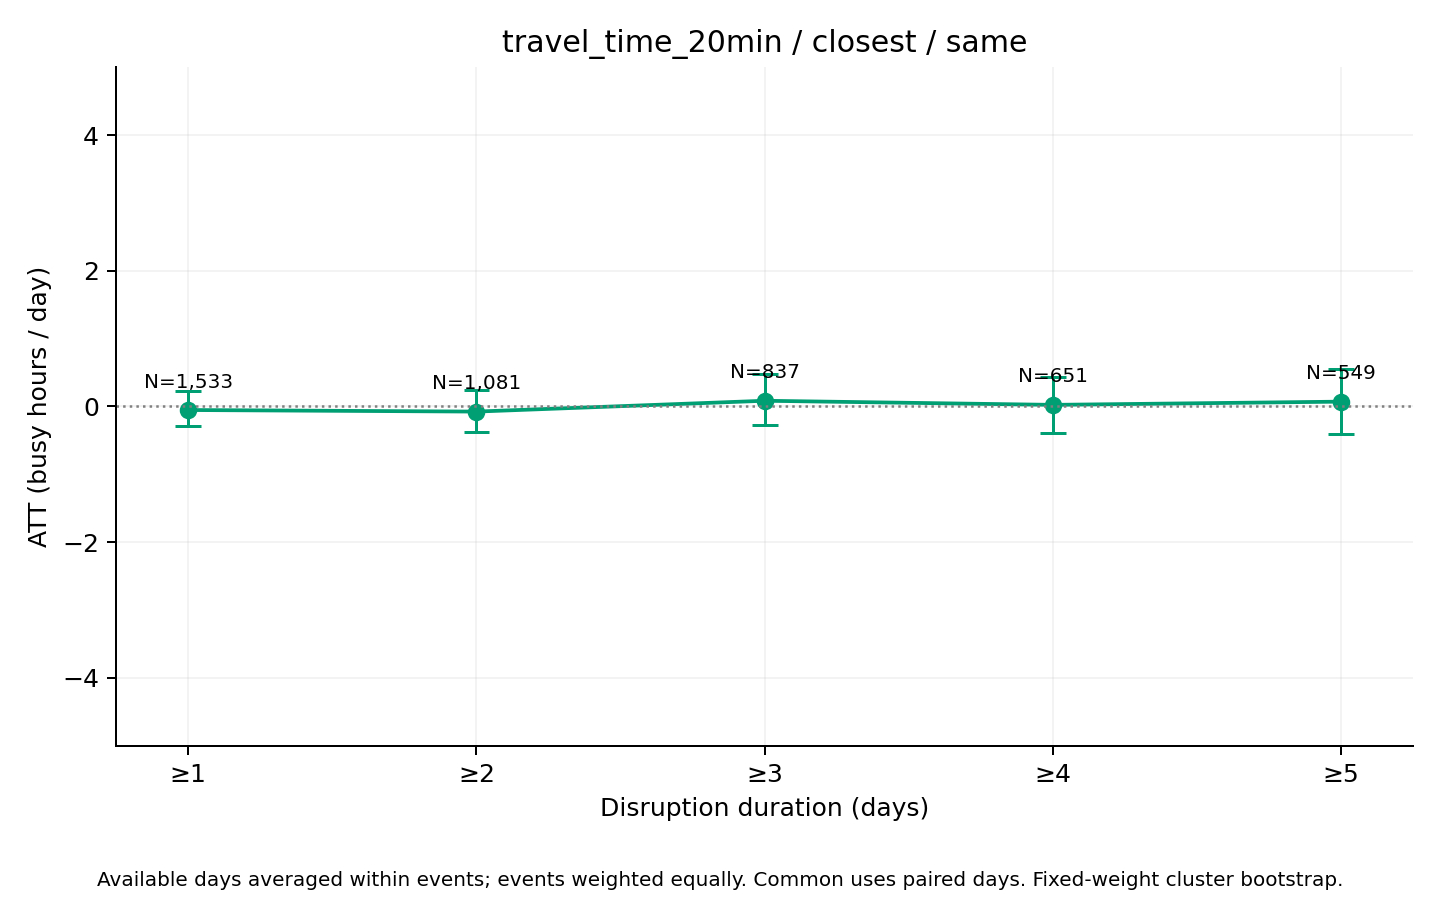

Values plotted in this chart, from the file beside it:
series, ATT_hours, mean_actual, mean_synthetic, n_events, n_clusters, mean_duration_days, median_duration_days, n_post_event_days, n_possible_post_event_days, mean_coverage, bootstrap_SE, CI95_lower, CI95_upper, bootstrap_reps, seed, aggregation, min_duration
same, -0.05327, 23.1, 23.16, 1533, 465, 9.008, 3, 13052, 13810, 0.9907, 0.1347, -0.2953, 0.2262, 1000, 2026, equal_weight_available_day_event_means, 1
same, -0.07643, 22.78, 22.85, 1081, 407, 12.36, 5, 12600, 13358, 0.9868, 0.166, -0.3834, 0.2414, 1000, 2026, equal_weight_available_day_event_means, 2
same, 0.08316, 22.65, 22.57, 837, 369, 15.38, 6, 12112, 12870, 0.9829, 0.1986, -0.281, 0.4726, 1000, 2026, equal_weight_available_day_event_means, 3
same, 0.02267, 21.89, 21.87, 651, 329, 18.91, 9, 11554, 12312, 0.9781, 0.2153, -0.3907, 0.4339, 1000, 2026, equal_weight_available_day_event_means, 4
same, 0.07015, 21.13, 21.06, 549, 306, 21.68, 11, 11149, 11904, 0.9754, 0.2402, -0.4049, 0.544, 1000, 2026, equal_weight_available_day_event_means, 5
